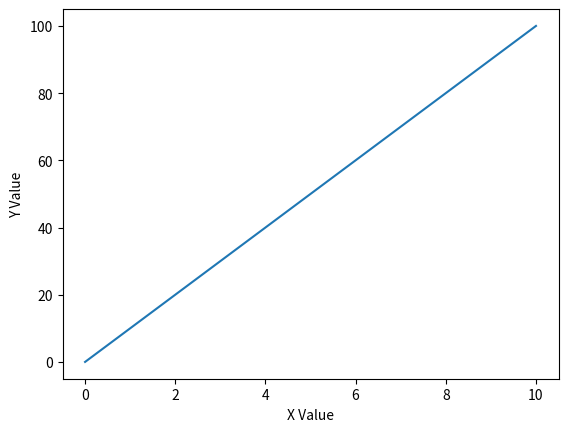

Write Python code to recreate this figure.
import matplotlib.pyplot as matplot

x = [0,2,4,6,8,10]

y = [0,20,40,60,80,100]

matplot.xlabel("X Value")
matplot.ylabel("Y Value")
matplot.plot(x,y)
matplot.show()